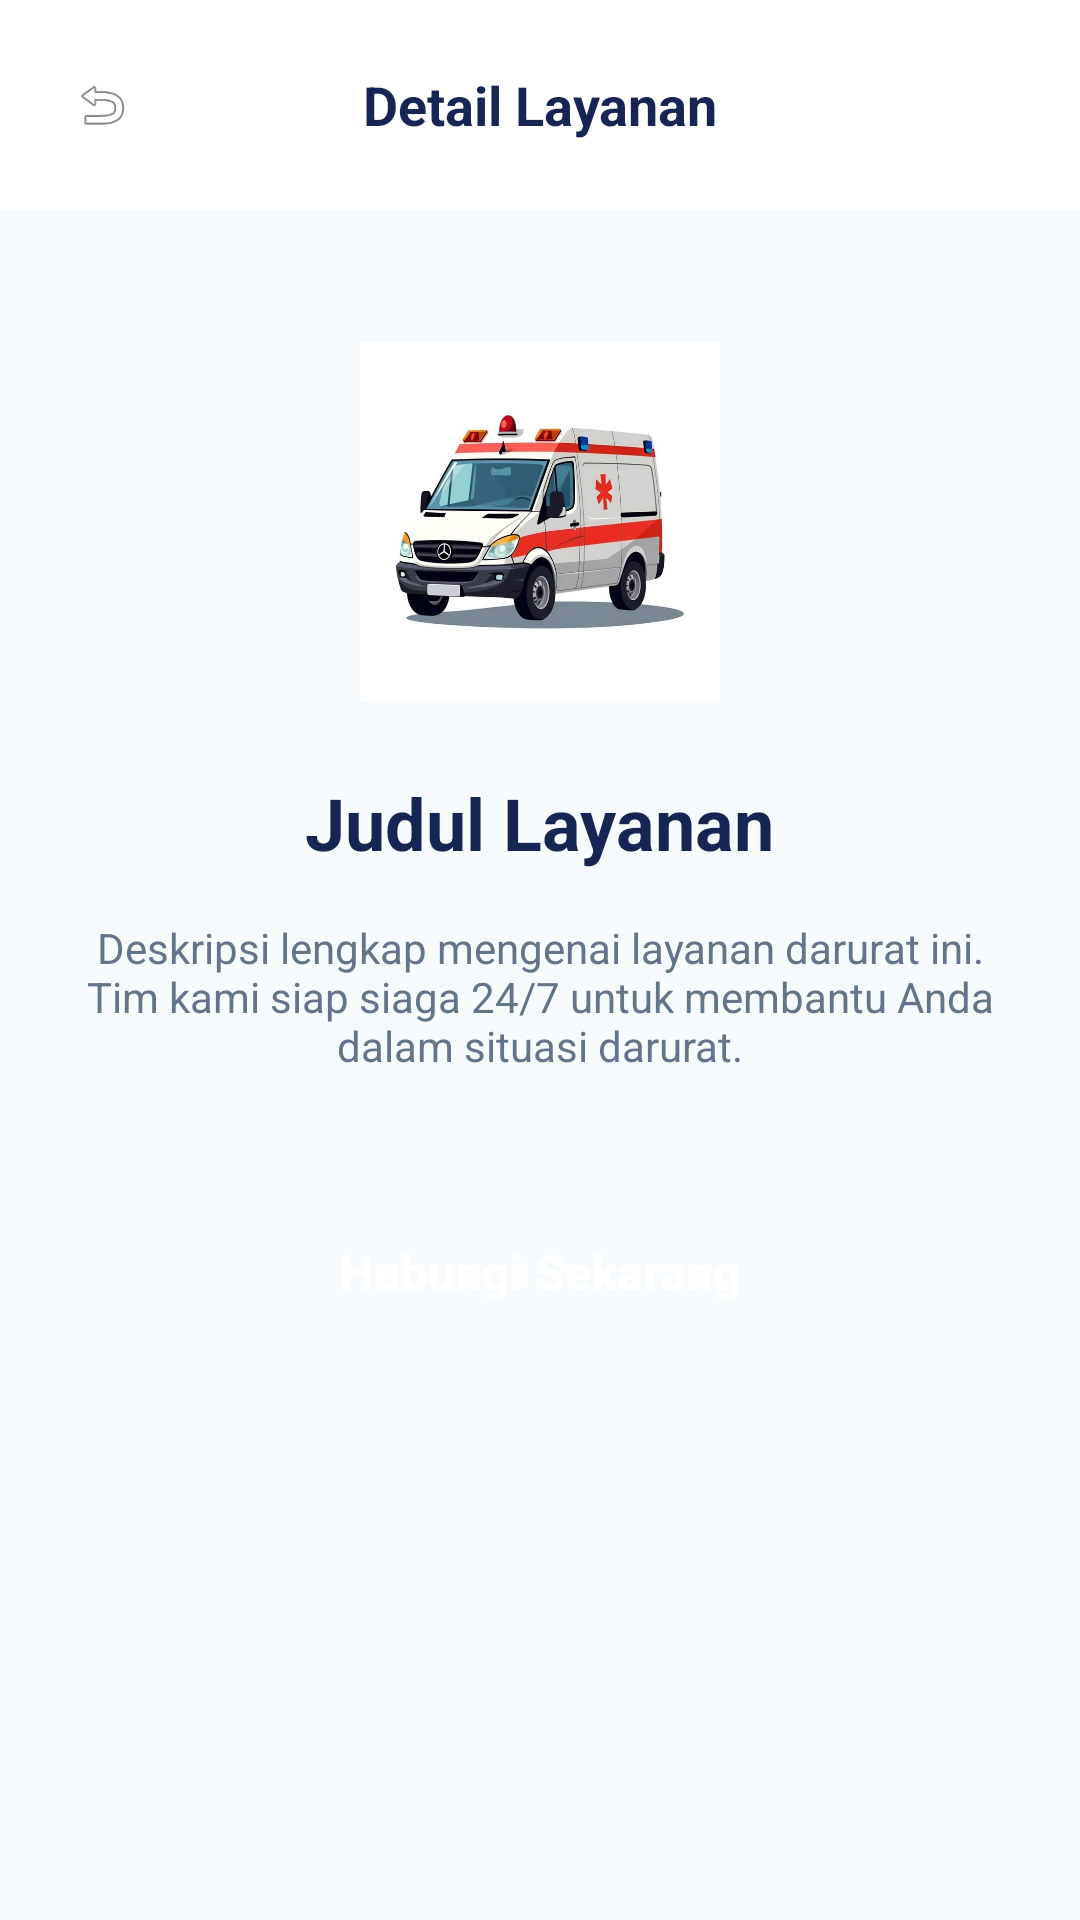

Produce the Android XML layout that renders to this screen, including the resource entries it uses.
<!-- AndroidManifest.xml: application theme Theme.Syahlla_Project -->
<!-- res/layout/activity_detail.xml -->
<?xml version="1.0" encoding="utf-8"?>
<LinearLayout
    xmlns:android="http://schemas.android.com/apk/res/android"
    xmlns:app="http://schemas.android.com/apk/res-auto"
    android:layout_width="match_parent"
    android:layout_height="match_parent"
    android:orientation="vertical"
    android:background="#F7FBFD">

    
    <androidx.appcompat.widget.Toolbar
        android:id="@+id/detailToolbar"
        android:layout_width="match_parent"
        android:layout_height="70dp"
        android:background="#FFFFFF"
        app:elevation="4dp">

        <LinearLayout
            android:layout_width="match_parent"
            android:layout_height="match_parent"
            android:orientation="horizontal"
            android:gravity="center_vertical"
            android:paddingEnd="16dp">

            <ImageView
                android:id="@+id/imgBack"
                android:layout_width="36dp"
                android:layout_height="36dp"
                android:background="@drawable/bg_button"
                android:padding="8dp"
                android:src="@android:drawable/ic_menu_revert"
                android:contentDescription="Kembali"
                android:clickable="true"
                android:focusable="true" />

            <TextView
                android:id="@+id/txtDetailToolbarTitle"
                android:layout_width="0dp"
                android:layout_height="wrap_content"
                android:layout_weight="1"
                android:gravity="center"
                android:text="Detail Layanan"
                android:textColor="#172554"
                android:textSize="18sp"
                android:textStyle="bold" />

            
            <View
                android:layout_width="36dp"
                android:layout_height="36dp" />

        </LinearLayout>

    </androidx.appcompat.widget.Toolbar>

    
    <ScrollView
        android:layout_width="match_parent"
        android:layout_height="0dp"
        android:layout_weight="1"
        android:fillViewport="true">

        <LinearLayout
            android:layout_width="match_parent"
            android:layout_height="wrap_content"
            android:orientation="vertical"
            android:gravity="center_horizontal"
            android:padding="24dp">

            <ImageView
                android:id="@+id/imgDetail"
                android:layout_width="120dp"
                android:layout_height="120dp"
                android:layout_marginTop="20dp"
                android:src="@drawable/ambulance"
                android:contentDescription="Detail Ikon" />

            <TextView
                android:id="@+id/txtDetailTitle"
                android:layout_width="wrap_content"
                android:layout_height="wrap_content"
                android:layout_marginTop="24dp"
                android:text="Judul Layanan"
                android:textColor="#172554"
                android:textSize="24sp"
                android:textStyle="bold" />

            <TextView
                android:id="@+id/txtDetailDesc"
                android:layout_width="match_parent"
                android:layout_height="wrap_content"
                android:layout_marginTop="16dp"
                android:gravity="center"
                android:text="Deskripsi lengkap mengenai layanan darurat ini. Tim kami siap siaga 24/7 untuk membantu Anda dalam situasi darurat."
                android:textColor="#64748B"
                android:textSize="14sp" />

            <Button
                android:id="@+id/btnActionDetail"
                android:layout_width="match_parent"
                android:layout_height="52dp"
                android:layout_marginTop="40dp"
                android:background="@drawable/bg_button"
                android:backgroundTint="#EF4444"
                android:text="Hubungi Sekarang"
                android:textAllCaps="false"
                android:textColor="#FFFFFF"
                android:textSize="16sp"
                android:textStyle="bold" />

        </LinearLayout>

    </ScrollView>

</LinearLayout>
<!-- resources referenced by this layout -->
<resources>
  <!-- drawable ambulance: jpg bitmap (drawable, 37122 bytes) -->
  <style name="Theme.Syahlla_Project" parent="Base.Theme.Syahlla_Project" />
  <style name="Base.Theme.Syahlla_Project" parent="Theme.Material3.DayNight.NoActionBar">
          
          
      </style>
</resources>
